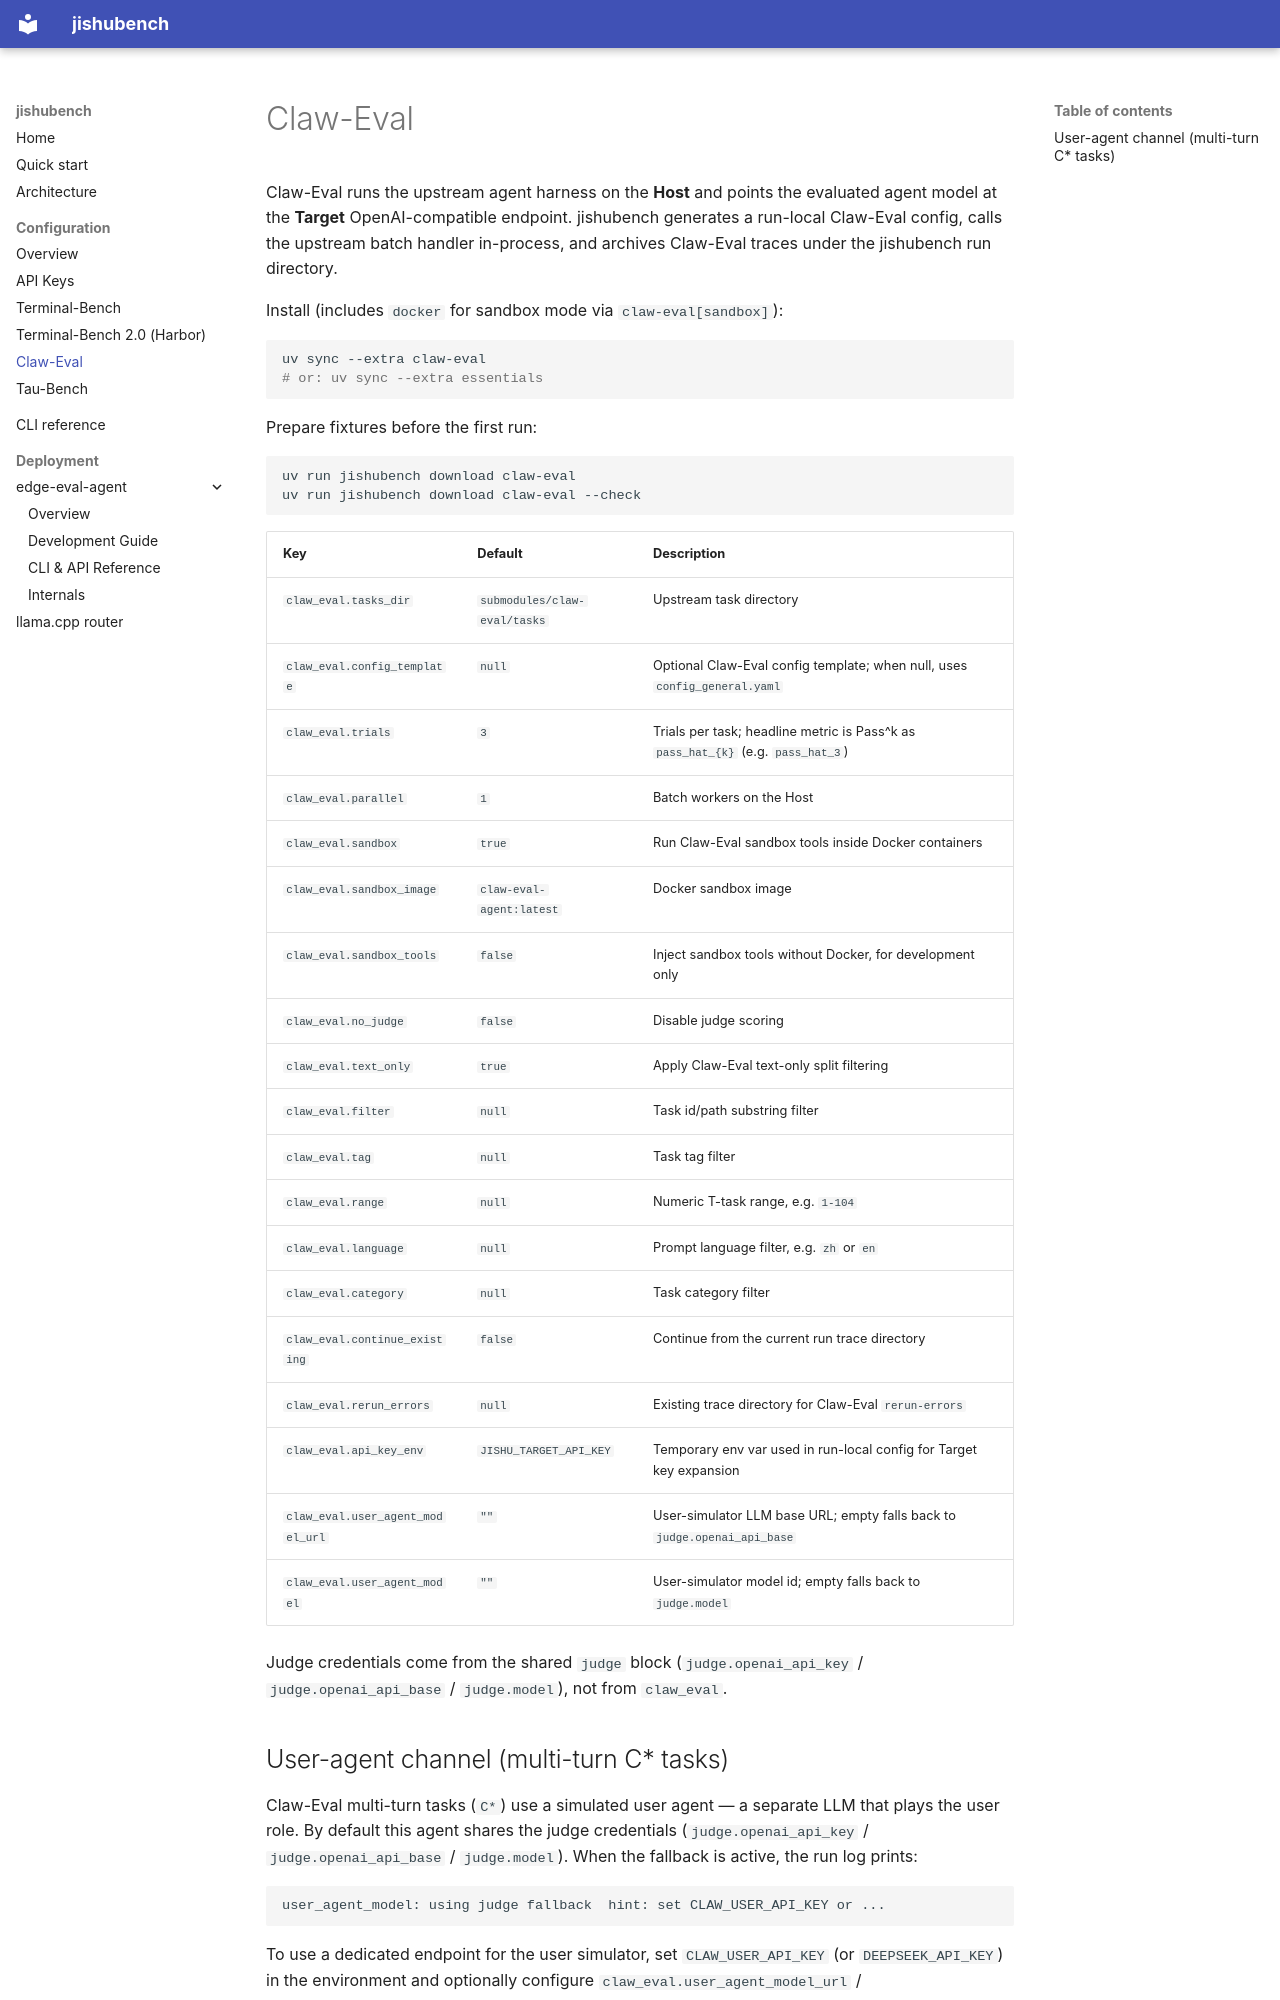

repository: x-aijishu/jishubench · page: configuration/claw-eval/index.html · generator: mkdocs

# Claw-Eval

Claw-Eval runs the upstream agent harness on the **Host** and points the evaluated agent model at the **Target** OpenAI-compatible endpoint. jishubench generates a run-local Claw-Eval config, calls the upstream batch handler in-process, and archives Claw-Eval traces under the jishubench run directory.

Install (includes `docker` for sandbox mode via `claw-eval[sandbox]`):

```bash
uv sync --extra claw-eval
# or: uv sync --extra essentials
```

Prepare fixtures before the first run:

```bash
uv run jishubench download claw-eval
uv run jishubench download claw-eval --check
```

| Key | Default | Description |
|-----|---------|-------------|
| `claw_eval.tasks_dir` | `submodules/claw-eval/tasks` | Upstream task directory |
| `claw_eval.config_template` | `null` | Optional Claw-Eval config template; when null, uses `config_general.yaml` |
| `claw_eval.trials` | `3` | Trials per task; headline metric is Pass^k as `pass_hat_{k}` (e.g. `pass_hat_3`) |
| `claw_eval.parallel` | `1` | Batch workers on the Host |
| `claw_eval.sandbox` | `true` | Run Claw-Eval sandbox tools inside Docker containers |
| `claw_eval.sandbox_image` | `claw-eval-agent:latest` | Docker sandbox image |
| `claw_eval.sandbox_tools` | `false` | Inject sandbox tools without Docker, for development only |
| `claw_eval.no_judge` | `false` | Disable judge scoring |
| `claw_eval.text_only` | `true` | Apply Claw-Eval text-only split filtering |
| `claw_eval.filter` | `null` | Task id/path substring filter |
| `claw_eval.tag` | `null` | Task tag filter |
| `claw_eval.range` | `null` | Numeric T-task range, e.g. `1-104` |
| `claw_eval.language` | `null` | Prompt language filter, e.g. `zh` or `en` |
| `claw_eval.category` | `null` | Task category filter |
| `claw_eval.continue_existing` | `false` | Continue from the current run trace directory |
| `claw_eval.rerun_errors` | `null` | Existing trace directory for Claw-Eval `rerun-errors` |
| `claw_eval.api_key_env` | `JISHU_TARGET_API_KEY` | Temporary env var used in run-local config for Target key expansion |
| `claw_eval.user_agent_model_url` | `""` | User-simulator LLM base URL; empty falls back to `judge.openai_api_base` |
| `claw_eval.user_agent_model` | `""` | User-simulator model id; empty falls back to `judge.model` |

Judge credentials come from the shared `judge` block (`judge.openai_api_key` / `judge.openai_api_base` / `judge.model`), not from `claw_eval`.
